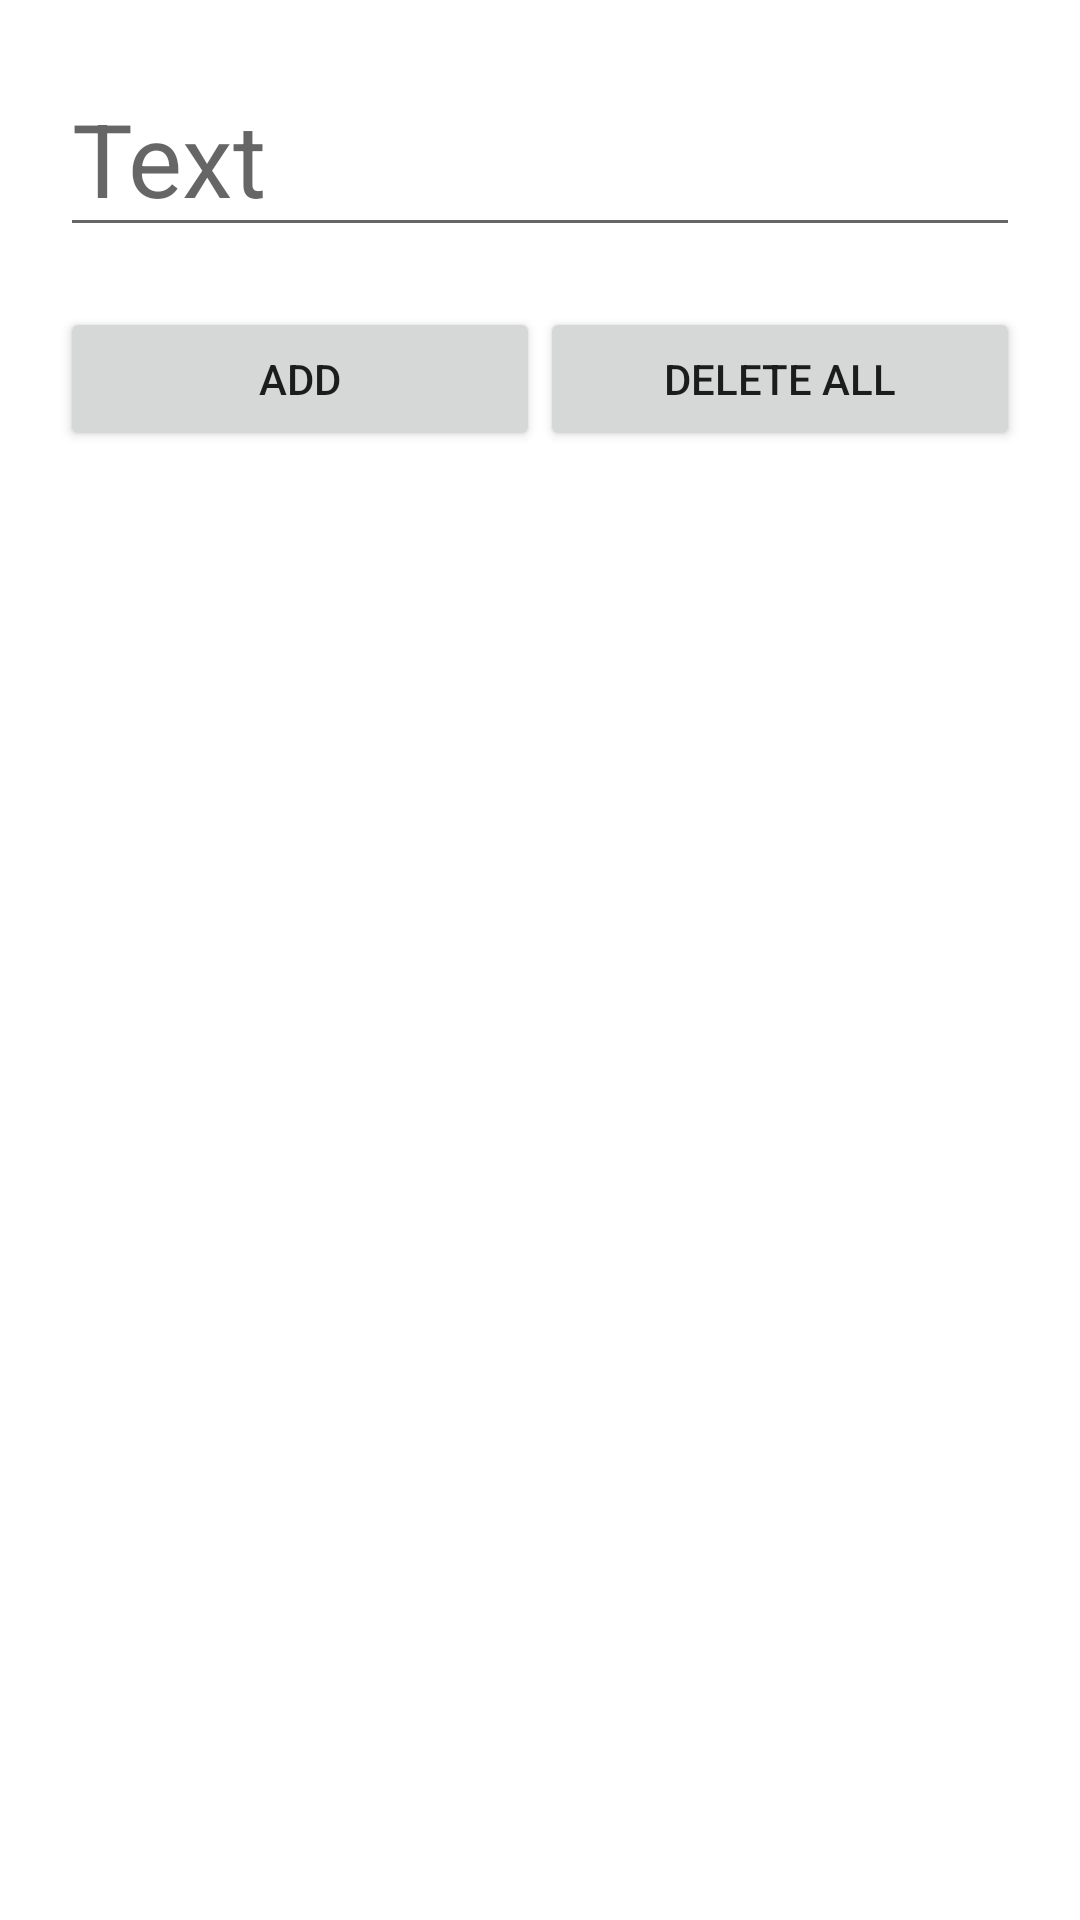

Produce the Android XML layout that renders to this screen, including the resource entries it uses.
<!-- AndroidManifest.xml: application theme Theme.AndroidRecuPracticarRoomConJaime -->
<!-- res/layout/activity_main.xml -->
<?xml version="1.0" encoding="utf-8"?>
<androidx.constraintlayout.widget.ConstraintLayout
        xmlns:android="http://schemas.android.com/apk/res/android"
        xmlns:tools="http://schemas.android.com/tools"
        xmlns:app="http://schemas.android.com/apk/res-auto"
        android:layout_width="match_parent"
        android:layout_height="match_parent"
        tools:context=".MainActivity" android:padding="20dp">
    <EditText
            android:layout_width="0dp"
            android:layout_height="wrap_content"
            android:inputType="textPersonName"
            android:hint="Text"
            android:ems="10"
            android:id="@+id/et_main" app:layout_constraintEnd_toEndOf="parent"
            app:layout_constraintStart_toStartOf="parent" app:layout_constraintTop_toTopOf="parent"
            android:textSize="34sp"/>
    <LinearLayout
            android:orientation="horizontal"
            android:layout_width="0dp"
            android:layout_height="wrap_content"
            app:layout_constraintTop_toBottomOf="@+id/et_main" app:layout_constraintEnd_toEndOf="@+id/et_main"
            app:layout_constraintStart_toStartOf="@+id/et_main" android:layout_marginTop="20dp"
            android:id="@+id/linearLayout">
        <Button
                android:text="Add"
                android:layout_width="match_parent"
                android:layout_height="match_parent" android:id="@+id/b_add_main" android:layout_weight="1"/>
        <Button
                android:text="Delete all"
                android:layout_width="match_parent"
                android:layout_height="match_parent" android:id="@+id/b_deleteAll_main" android:layout_weight="1"/>
    </LinearLayout>
    <androidx.recyclerview.widget.RecyclerView
            android:layout_width="0dp"
            android:layout_height="0dp" android:id="@+id/rv_main"
            app:layout_constraintTop_toBottomOf="@+id/linearLayout" app:layout_constraintStart_toStartOf="parent"
            app:layout_constraintEnd_toEndOf="parent" app:layout_constraintBottom_toBottomOf="parent"
            tools:listitem="@layout/element_item_layout"
            android:layout_marginTop="20dp"/>
</androidx.constraintlayout.widget.ConstraintLayout>
<!-- res/layout/element_item_layout.xml (included above) -->
<?xml version="1.0" encoding="utf-8"?>
<androidx.constraintlayout.widget.ConstraintLayout xmlns:android="http://schemas.android.com/apk/res/android"
                                                   xmlns:app="http://schemas.android.com/apk/res-auto"
                                                   xmlns:tools="http://schemas.android.com/tools"
                                                   android:layout_width="match_parent"
                                                   android:layout_height="wrap_content">

    <androidx.cardview.widget.CardView
            android:layout_width="match_parent"
            android:layout_height="wrap_content" app:layout_constraintTop_toTopOf="parent"
            app:layout_constraintStart_toStartOf="parent" app:layout_constraintEnd_toEndOf="parent"
            app:layout_constraintBottom_toBottomOf="parent">
        <androidx.constraintlayout.widget.ConstraintLayout
                android:layout_width="match_parent"
                android:layout_height="match_parent" android:padding="5dp">

            <ImageView
                    android:layout_width="100dp"
                    android:layout_height="100dp" tools:srcCompat="@tools:sample/avatars"
                    android:id="@+id/iv_imagen_element" app:layout_constraintTop_toTopOf="parent"
                    app:layout_constraintStart_toStartOf="parent" app:layout_constraintBottom_toBottomOf="parent"/>
            <TextView
                    android:text="TextView"
                    android:layout_width="0dp"
                    android:layout_height="wrap_content" android:id="@+id/tv_element"
                    app:layout_constraintStart_toEndOf="@+id/iv_imagen_element"
                    app:layout_constraintTop_toTopOf="@+id/iv_imagen_element"
                    app:layout_constraintBottom_toBottomOf="@+id/iv_imagen_element" android:layout_marginStart="15dp"
                    app:layout_constraintEnd_toStartOf="@+id/iv_edit_element" android:layout_marginEnd="15dp"
                    android:textSize="20sp"/>
            <ImageView
                    android:layout_width="wrap_content"
                    android:layout_height="wrap_content" app:srcCompat="@drawable/ic_baseline_edit_24"
                    android:id="@+id/iv_edit_element" app:layout_constraintEnd_toStartOf="@+id/iv_delete_element"
                    app:layout_constraintTop_toTopOf="@+id/iv_delete_element"
                    app:layout_constraintBottom_toBottomOf="@+id/iv_delete_element"
                    android:layout_marginEnd="10dp"/>
            <ImageView
                    android:layout_width="wrap_content"
                    android:layout_height="wrap_content" app:srcCompat="@drawable/ic_baseline_delete_24"
                    android:id="@+id/iv_delete_element" app:layout_constraintEnd_toEndOf="parent"
                    app:layout_constraintBottom_toBottomOf="parent" app:layout_constraintTop_toTopOf="parent"/>
        </androidx.constraintlayout.widget.ConstraintLayout>
    </androidx.cardview.widget.CardView>
</androidx.constraintlayout.widget.ConstraintLayout>
<!-- resources referenced by this layout -->
<resources>
  <style name="Theme.AndroidRecuPracticarRoomConJaime" parent="Theme.MaterialComponents.DayNight.DarkActionBar">
          
          <item name="colorPrimary">@color/purple_500</item>
          <item name="colorPrimaryVariant">@color/purple_700</item>
          <item name="colorOnPrimary">@color/white</item>
          
          <item name="colorSecondary">@color/teal_200</item>
          <item name="colorSecondaryVariant">@color/teal_700</item>
          <item name="colorOnSecondary">@color/black</item>
          
          <item name="android:statusBarColor" tools:targetApi="l">?attr/colorPrimaryVariant</item>
          
      </style>
  <!-- not gathered from this repository: default colours our renderer supplied (Android Studio template values) -->
  <color name="purple_500">#FF6200EE</color>
  <color name="purple_700">#FF3700B3</color>
  <color name="teal_200">#FF03DAC5</color>
  <color name="teal_700">#FF018786</color>
  <color name="black">#FF000000</color>
  <color name="white">#FFFFFFFF</color>
</resources>
